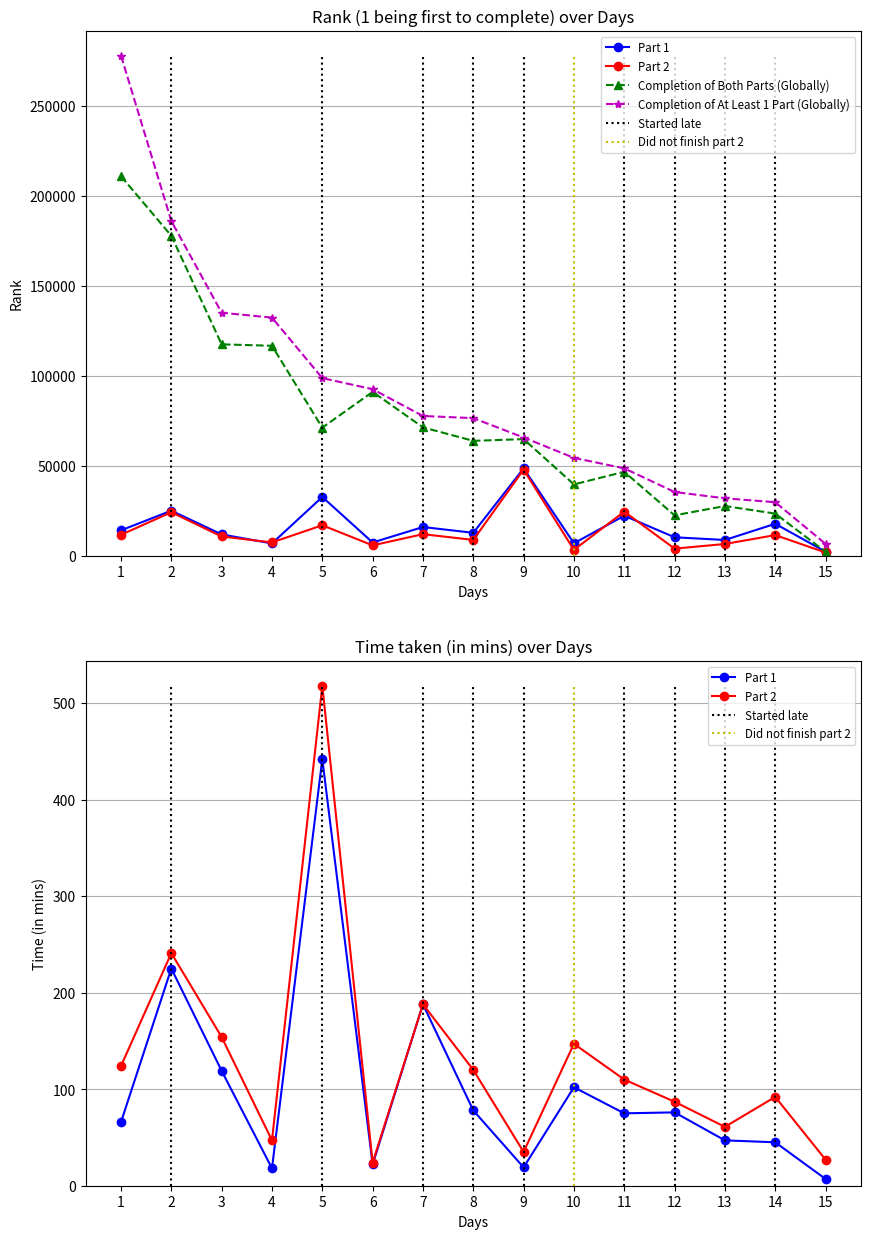

Reproduce this figure in Python.
import numpy as np
import matplotlib.pyplot as plt

# rank for part 1
one_rank = [14_101, 25_010, 11_831, 6_816, 32_645, 7_344, 15_939, 
            12_729, 48_507, 6_895, 22_213, 10_237, 8_741, 17_734,
            2242]

# rank for part 2                
two_rank = [11_613, 24_146, 10_693, 7_384, 16_922, 5_753, 11_968, 
            8_778, 47_813, 3_266, 24_483, 3_930, 6_520, 11_457,
            1790]

# number of people that completed both parts
two_stars_tot = [210_768, 177_708, 117_414, 116_605, 71_135, 91_012, 71_307, 
                 63_807, 64_763, 39_615, 46_627, 22_431, 27_597, 23_399,
                 2_202]

# number of people that completed part 1 only
add = [66_950, 8_195, 17_551, 15_647, 27_520, 1_486, 6_301, 
       12_612, 901, 14_739, 1_913, 12_971, 4_292, 6_316,
       4_375]

# days where I did not start on time
anomalies = [2, 5, 7, 8, 9, 11, 12, 13, 14]

# days where I did not finish
DNF_2 = [10]

# time taken for part 1 in (hrs, mins, secs)
one_time = [(1,6,6), (3,44,38), (1,59,16), (0,18,0), (7,22,24), (0,22,7), (3,8,21), 
            (1,18,15), (0,19,0), (1,41,34), (1,15,0), (1,15,59), (0,47,0), (0,45,0),
            (0,6,54)]   

# time taken for part 2 in (hrs, mins, secs)
two_time = [(2,3,32), (4,0,37), (2,34,4), (0,46,44), (8,38,27), (0,24,7), (3,8,29), 
            (1,59,59), (0,35,0), (2,26,53), (1,50,0), (1,27,13), (1,1,7), (1,31,45),
            (0,27,5)]
   
i = len(one_rank) + 1

def convert_to_mins(tup):
    hours, mins, secs = tup
    return round(hours * 60 + mins + secs/60)

one_time = list(map(convert_to_mins, one_time))
two_time = list(map(convert_to_mins, two_time))

one_ranks = np.array(one_rank, dtype=int)
two_ranks = np.array(two_rank, dtype=int)
one_times = np.array(one_time)
two_times = np.array(two_time)
two_stars_tots = np.array(two_stars_tot, dtype=int)
totals_adds = two_stars_tots + np.array(add, dtype=int)
anoms = np.array(anomalies, dtype=int)
days = np.arange(start=1, stop=i, dtype=int)
dnf = np.array(DNF_2, dtype=int)

Y_MIN = 0
Y_MAX_0 = max(totals_adds)
Y_MAX_1 = max(two_times)

fig, ax = plt.subplots(2, 1, figsize=(10, 15))
ax[0].plot(days, one_rank, "bo-", label="Part 1")
ax[0].plot(days, two_rank, "ro-", label="Part 2")
ax[0].plot(days, two_stars_tots, "g^--", label="Completion of Both Parts (Globally)")
ax[0].plot(days, totals_adds, "m*--", label="Completion of At Least 1 Part (Globally)")
ax[0].vlines(anoms, ymin=Y_MIN, ymax=Y_MAX_0, color="k", linestyles="dotted", label="Started late")
ax[0].vlines(dnf, ymin=Y_MIN, ymax=Y_MAX_0, color="y", linestyle="dotted", label="Did not finish part 2")
ax[0].set_title("Rank (1 being first to complete) over Days")
ax[0].set_xlabel("Days")
ax[0].set_ylabel("Rank")
ax[0].legend(fontsize="small")
ax[0].grid(visible=True, which="major", axis="y")
ax[0].set_xticks(days)
ax[0].set_ylim(ymin=0)

ax[1].plot(days, one_time, "bo-", label="Part 1")
ax[1].plot(days, two_time, "ro-", label="Part 2")
ax[1].vlines(anoms, ymin=Y_MIN, ymax=Y_MAX_1, color="k", linestyles="dotted", label="Started late")
ax[1].vlines(dnf, ymin=Y_MIN, ymax=Y_MAX_1, color="y", linestyle="dotted", label="Did not finish part 2")
ax[1].set_title("Time taken (in mins) over Days")
ax[1].set_xlabel("Days")
ax[1].set_ylabel("Time (in mins)")
ax[1].legend(fontsize="small")
ax[1].grid(visible=True, which="major", axis="y")
ax[1].set_xticks(days)
ax[1].set_ylim(ymin=0)

plt.savefig("stat_of_the_day.png", format="png")
plt.show()
